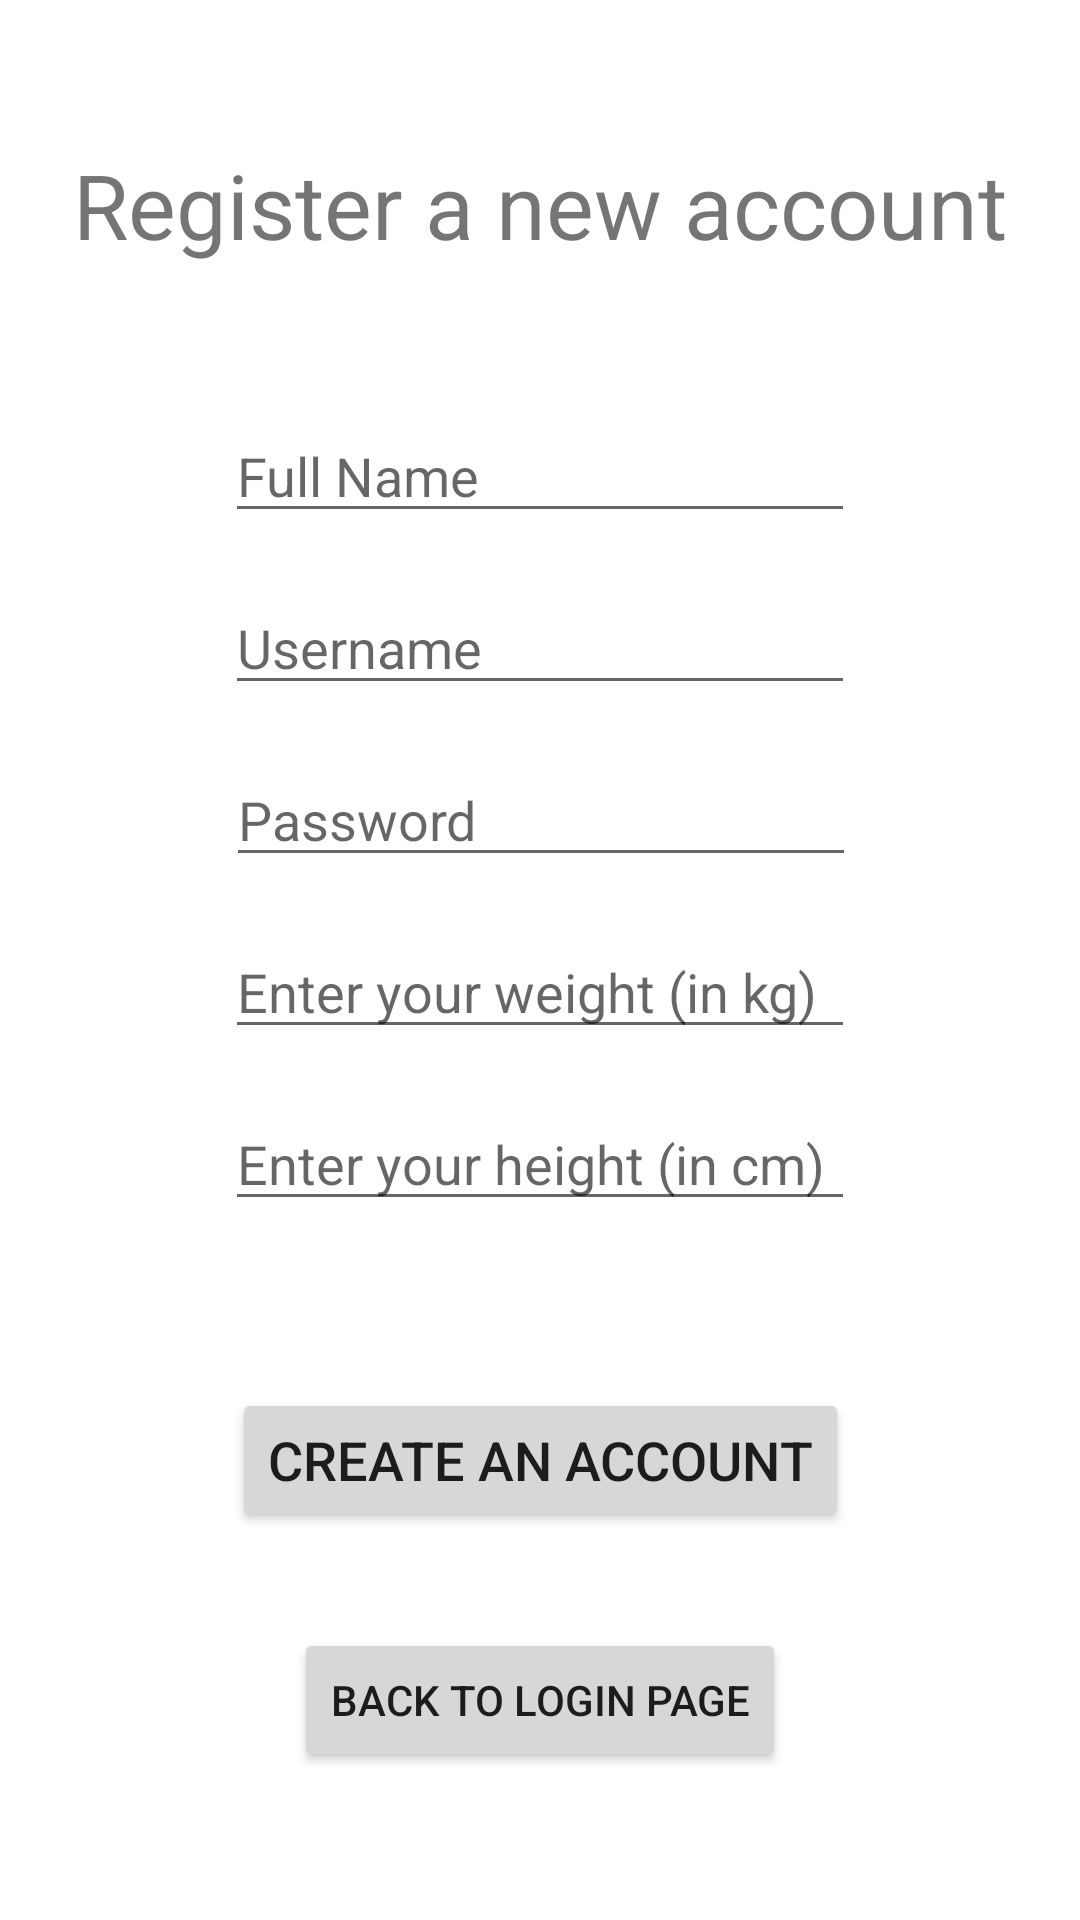

Android layout source for this screen:
<!-- AndroidManifest.xml: application theme Theme.Project -->
<!-- res/layout/activity_sign_up.xml -->
<?xml version="1.0" encoding="utf-8"?>
<androidx.constraintlayout.widget.ConstraintLayout xmlns:android="http://schemas.android.com/apk/res/android"
    xmlns:app="http://schemas.android.com/apk/res-auto"
    xmlns:tools="http://schemas.android.com/tools"
    android:layout_width="match_parent"
    android:layout_height="match_parent"
    tools:context=".view.SignUp">

    <TextView
        android:id="@+id/txtViewTitleRegister"
        android:layout_width="wrap_content"
        android:layout_height="wrap_content"
        android:layout_marginTop="48dp"
        android:text="@string/txtTitleRegister"
        android:textSize="30sp"
        app:layout_constraintEnd_toEndOf="parent"
        app:layout_constraintStart_toStartOf="parent"
        app:layout_constraintTop_toTopOf="parent" />

    <EditText
        android:id="@+id/etFullName"
        android:layout_width="wrap_content"
        android:layout_height="wrap_content"
        android:layout_marginTop="48dp"
        android:ems="10"
        android:hint="@string/hintFullName"
        android:inputType="textPersonName"
        app:layout_constraintEnd_toEndOf="parent"
        app:layout_constraintStart_toStartOf="parent"
        app:layout_constraintTop_toBottomOf="@+id/txtViewTitleRegister" />

    <EditText
        android:id="@+id/editTextUserName"
        android:layout_width="wrap_content"
        android:layout_height="wrap_content"
        android:layout_marginTop="16dp"
        android:ems="10"
        android:hint="@string/hint_userName"
        android:inputType="textPersonName"
        app:layout_constraintEnd_toEndOf="parent"
        app:layout_constraintStart_toStartOf="parent"
        app:layout_constraintTop_toBottomOf="@+id/etFullName" />

    <EditText
        android:id="@+id/editTextPassword"
        android:layout_width="wrap_content"
        android:layout_height="wrap_content"
        android:layout_marginTop="16dp"
        android:ems="10"
        android:hint="@string/hintPassword"
        android:inputType="textPassword"
        app:layout_constraintEnd_toEndOf="parent"
        app:layout_constraintHorizontal_bias="0.502"
        app:layout_constraintStart_toStartOf="parent"
        app:layout_constraintTop_toBottomOf="@+id/editTextUserName" />

    <EditText
        android:id="@+id/etWeight"
        android:layout_width="wrap_content"
        android:layout_height="wrap_content"
        android:layout_marginTop="16dp"
        android:ems="10"
        android:hint="@string/hintWeight"
        android:inputType="number"
        app:layout_constraintEnd_toEndOf="parent"
        app:layout_constraintStart_toStartOf="parent"
        app:layout_constraintTop_toBottomOf="@+id/editTextPassword" />

    <EditText
        android:id="@+id/etHeight"
        android:layout_width="wrap_content"
        android:layout_height="wrap_content"
        android:layout_marginTop="16dp"
        android:ems="10"
        android:hint="@string/hintHeight"
        android:inputType="numberDecimal"
        app:layout_constraintEnd_toEndOf="parent"
        app:layout_constraintStart_toStartOf="parent"
        app:layout_constraintTop_toBottomOf="@+id/etWeight" />

    <Button
        android:id="@+id/btnRegister"
        android:layout_width="wrap_content"
        android:layout_height="wrap_content"
        android:text="@string/txtRegister"
        android:textSize="18sp"
        app:layout_constraintBottom_toBottomOf="parent"
        app:layout_constraintEnd_toEndOf="parent"
        app:layout_constraintStart_toStartOf="parent"
        app:layout_constraintTop_toBottomOf="@+id/etHeight"
        app:layout_constraintVertical_bias="0.3" />

    <Button
        android:id="@+id/btnBackLogin"
        android:layout_width="wrap_content"
        android:layout_height="wrap_content"
        android:layout_marginTop="32dp"
        android:text="@string/btnBack"
        app:layout_constraintEnd_toEndOf="parent"
        app:layout_constraintStart_toStartOf="parent"
        app:layout_constraintTop_toBottomOf="@+id/btnRegister" />
</androidx.constraintlayout.widget.ConstraintLayout>
<!-- resources referenced by this layout -->
<resources>
  <string name="btnBack">Back to Login page</string>
  <string name="hintFullName">Full Name</string>
  <string name="hintHeight">Enter your height (in cm)</string>
  <string name="hintPassword">Password</string>
  <string name="hintWeight">Enter your weight (in kg)</string>
  <string name="hint_userName">Username</string>
  <string name="txtRegister">Create an account</string>
  <string name="txtTitleRegister">Register a new account</string>
  <style name="Theme.Project" parent="Theme.MaterialComponents.DayNight.DarkActionBar">
          
          <item name="colorPrimary">@color/darksLateGray</item>
          <item name="colorPrimaryVariant">@color/blue_grey_dark</item>
          <item name="colorOnPrimary">@color/Yellow</item>
          
          <item name="colorSecondary">@color/amber</item>
          <item name="colorSecondaryVariant">@color/amber_dark</item>
          <item name="colorOnSecondary">@color/black</item>
          
          <item name="android:statusBarColor" tools:targetApi="l">?attr/colorPrimaryVariant</item>
          
      </style>
  <color name="darksLateGray">#353537</color>
  <color name="blue_grey_dark">#102027</color>
  <color name="Yellow">#FFEB3B</color>
  <color name="amber">#ffa000</color>
  <color name="amber_dark">#c67100</color>
  <color name="black">#FF000000</color>
</resources>
